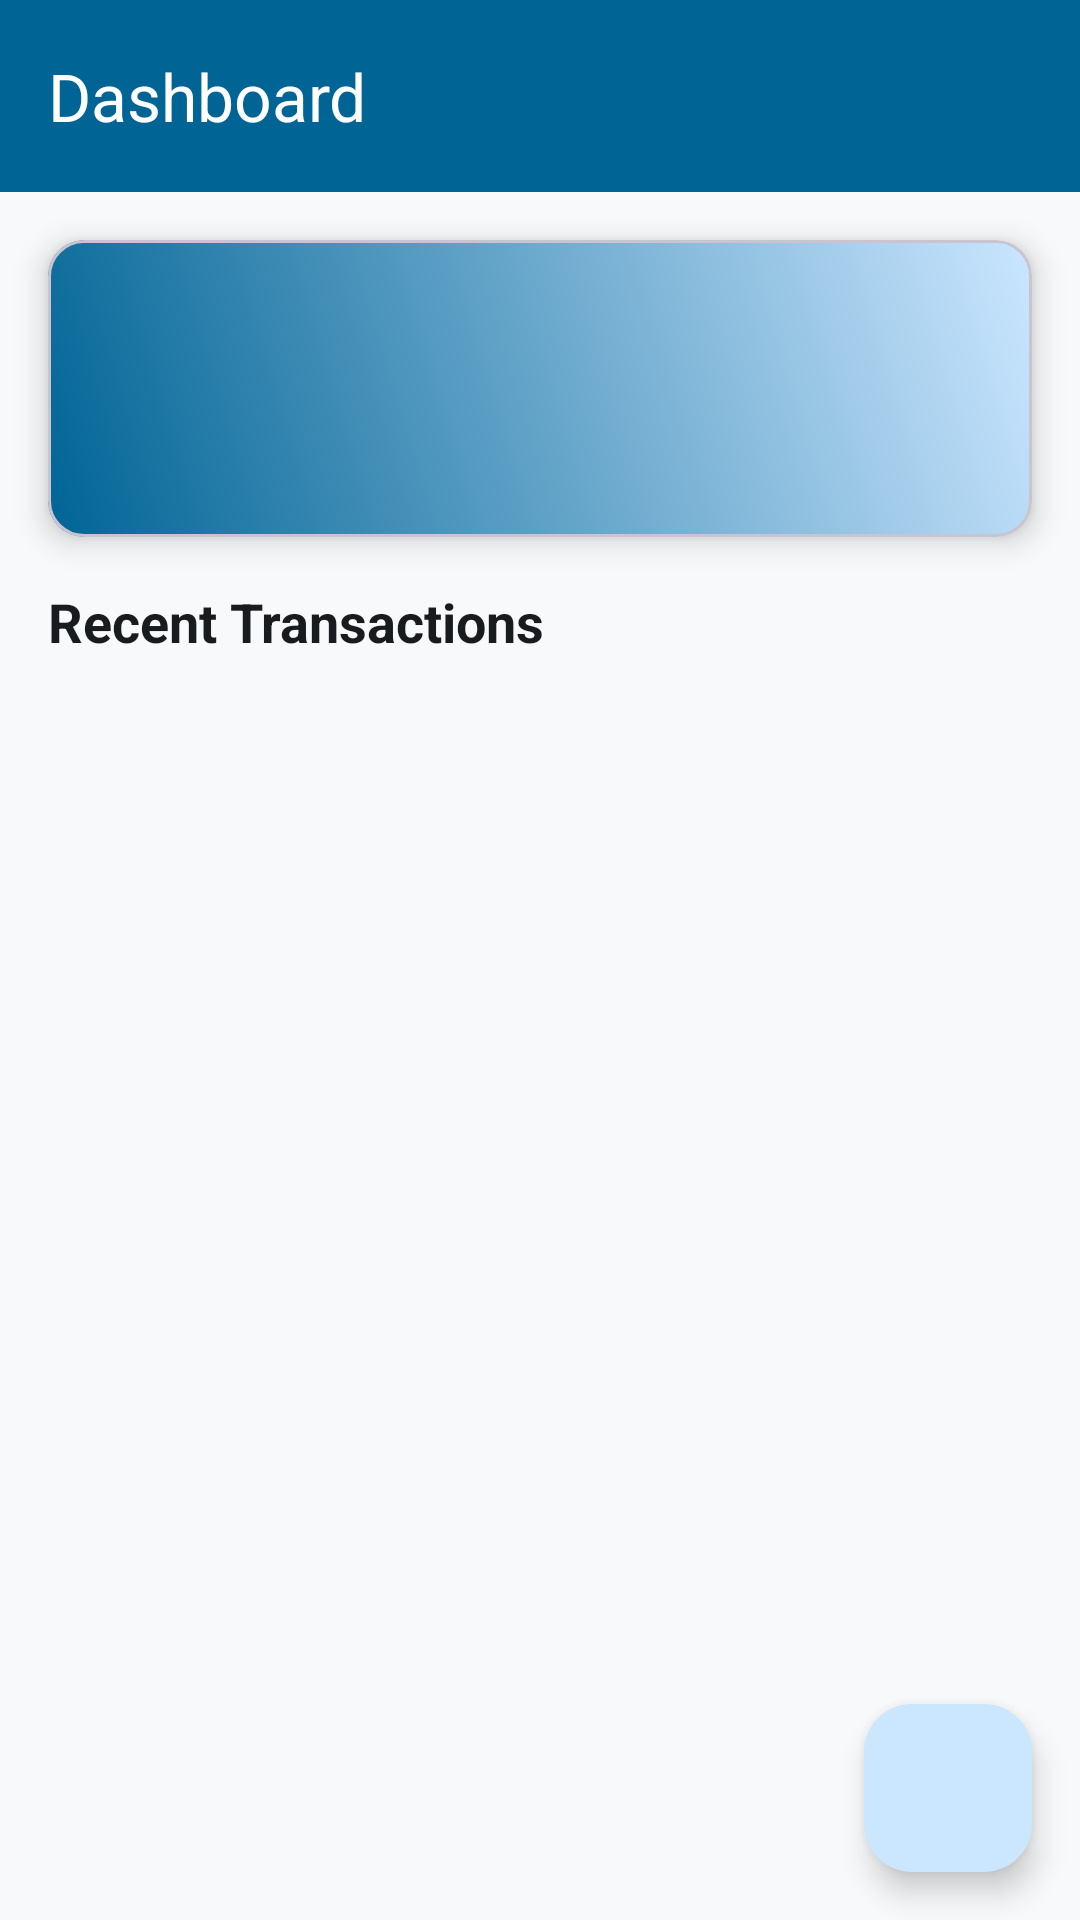

This screen was rendered from an Android layout file. Write that file and the resources it references.
<!-- AndroidManifest.xml: application theme Theme.MyApplication -->
<!-- res/layout/activity_main.xml -->
<?xml version="1.0" encoding="utf-8"?>
<androidx.coordinatorlayout.widget.CoordinatorLayout
    xmlns:android="http://schemas.android.com/apk/res/android"
    xmlns:app="http://schemas.android.com/apk/res-auto"
    xmlns:tools="http://schemas.android.com/tools"
    android:layout_width="match_parent"
    android:layout_height="match_parent"
    android:background="?attr/android:colorBackground"
    tools:context=".MainActivity">

    
    <com.google.android.material.appbar.AppBarLayout
        android:layout_width="match_parent"
        android:layout_height="wrap_content">

        <com.google.android.material.appbar.MaterialToolbar
            android:id="@+id/toolbar"
            android:layout_width="match_parent"
            android:layout_height="?attr/actionBarSize"
            app:title="Dashboard"
            android:background="?attr/colorPrimary"
            app:titleTextColor="?attr/colorOnPrimary" />
        

    </com.google.android.material.appbar.AppBarLayout>

    
    <LinearLayout
        android:layout_width="match_parent"
        android:layout_height="match_parent"
        android:orientation="vertical"
        app:layout_behavior="@string/appbar_scrolling_view_behavior">

        
        <com.google.android.material.card.MaterialCardView
            android:layout_width="match_parent"
            android:layout_height="wrap_content"
            android:layout_margin="16dp"
            app:cardCornerRadius="12dp"
            app:cardElevation="6dp">

            <LinearLayout
                android:layout_width="match_parent"
                android:layout_height="wrap_content"
                android:orientation="vertical"
                android:padding="20dp"
                android:background="@drawable/header_background">

                <TextView
                    android:id="@+id/tvWelcome"
                    android:layout_width="wrap_content"
                    android:layout_height="wrap_content"
                    tools:text="Welcome, User!"
                    android:textSize="22sp"
                    android:textStyle="bold"
                    android:textColor="?attr/colorOnPrimary"/>

                <TextView
                    android:id="@+id/tvBalanceSummary"
                    android:layout_width="wrap_content"
                    android:layout_height="wrap_content"
                    tools:text="Current Balance: Rs 15,000.00"
                    android:textSize="16sp"
                    android:layout_marginTop="8dp"
                    android:textColor="?attr/colorOnPrimary"/>
            </LinearLayout>
        </com.google.android.material.card.MaterialCardView>

        
        <TextView
            android:layout_width="wrap_content"
            android:layout_height="wrap_content"
            android:text="Recent Transactions"
            android:textSize="18sp"
            android:textStyle="bold"
            android:textColor="?attr/colorOnSurface"
            android:layout_marginStart="16dp"
            android:layout_marginBottom="8dp"/>

        
        <androidx.recyclerview.widget.RecyclerView
            android:id="@+id/recyclerView"
            android:layout_width="match_parent"
            android:layout_height="0dp"
            android:layout_weight="1"
            android:paddingStart="8dp"
            android:paddingEnd="8dp"
            tools:listitem="@layout/transaction_item_layout"/>

    </LinearLayout>

    
    <com.google.android.material.floatingactionbutton.FloatingActionButton
        android:id="@+id/fabAdd"
        android:layout_width="wrap_content"
        android:layout_height="wrap_content"
        android:layout_gravity="end|bottom"
        android:layout_margin="16dp"
        app:srcCompat="@drawable/ic_add"
        app:tint="@color/white"
        android:contentDescription="Add Transaction" />

</androidx.coordinatorlayout.widget.CoordinatorLayout>
<!-- res/layout/transaction_item_layout.xml (included above) -->
<?xml version="1.0" encoding="utf-8"?>
<com.google.android.material.card.MaterialCardView
    xmlns:android="http://schemas.android.com/apk/res/android"
    xmlns:app="http://schemas.android.com/apk/res-auto"
    xmlns:tools="http://schemas.android.com/tools"
    android:layout_width="match_parent"
    android:layout_height="wrap_content"
    android:layout_marginStart="8dp"
    android:layout_marginEnd="8dp"
    android:layout_marginTop="4dp"
    android:layout_marginBottom="4dp"
    app:cardCornerRadius="8dp"
    app:cardElevation="2dp">

    <LinearLayout
        android:layout_width="match_parent"
        android:layout_height="wrap_content"
        android:orientation="horizontal"
        android:padding="12dp"
        android:gravity="center_vertical">

        <ImageView
            android:id="@+id/ivTransactionIcon"
            android:layout_width="40dp"
            android:layout_height="40dp"
            android:padding="8dp"
            tools:src="@drawable/ic_income"
            tools:background="@drawable/icon_background_green"
            app:tint="@color/white"/>

        <LinearLayout
            android:layout_width="0dp"
            android:layout_height="wrap_content"
            android:layout_weight="1"
            android:orientation="vertical"
            android:layout_marginStart="12dp">

            <TextView
                android:id="@+id/tvCategory"
                android:layout_width="wrap_content"
                android:layout_height="wrap_content"
                tools:text="Salary"
                android:textSize="16sp"
                android:textStyle="bold"
                android:textColor="@color/black"/>

            <TextView
                android:id="@+id/tvNote"
                android:layout_width="wrap_content"
                android:layout_height="wrap_content"
                tools:text="Monthly payment"
                android:textSize="14sp"
                android:textColor="#606060"/>
        </LinearLayout>

        <LinearLayout
            android:layout_width="wrap_content"
            android:layout_height="wrap_content"
            android:orientation="vertical"
            android:gravity="end"
            android:layout_marginEnd="12dp">

            <TextView
                android:id="@+id/tvAmount"
                android:layout_width="wrap_content"
                android:layout_height="wrap_content"
                tools:text="Rs 50000"
                android:textSize="16sp"
                android:textStyle="bold"
                tools:textColor="#388E3C"/>

            <TextView
                android:id="@+id/tvDate"
                android:layout_width="wrap_content"
                android:layout_height="wrap_content"
                tools:text="05 Jan 2026"
                android:textSize="12sp"
                android:textColor="#606060"/>
        </LinearLayout>

        
        <ImageButton
            android:id="@+id/btnDelete"
            android:layout_width="48dp"
            android:layout_height="48dp"
            android:src="@drawable/ic_delete"
            android:background="?attr/selectableItemBackgroundBorderless"
            android:contentDescription="Delete Transaction"
            app:tint="#D32F2F" />

    </LinearLayout>
</com.google.android.material.card.MaterialCardView>
<!-- resources referenced by this layout -->
<resources>
  <color name="black">#FF000000</color>
  <color name="white">#FFFFFFFF</color>
  <!-- drawable header_background (drawable) -->
  <shape xmlns:android="http://schemas.android.com/apk/res/android"
      android:shape="rectangle">
  
      
      <gradient
          android:angle="45"
          android:startColor="?attr/colorPrimary"
          android:endColor="?attr/colorPrimaryContainer"
          android:type="linear" />
  
      <corners android:radius="12dp"/>
  </shape>
  <style name="Theme.MyApplication" parent="Base.Theme.MyApplication" />
  <style name="Base.Theme.MyApplication" parent="Theme.Material3.DayNight.NoActionBar">
          
          <item name="colorPrimary">@color/md_theme_light_primary</item>
          <item name="colorOnPrimary">@color/md_theme_light_onPrimary</item>
          <item name="colorPrimaryContainer">@color/md_theme_light_primaryContainer</item>
          <item name="colorOnPrimaryContainer">@color/md_theme_light_onPrimaryContainer</item>
          
          <item name="android:statusBarColor">?attr/colorPrimary</item>
          
          <item name="android:colorBackground">@color/md_theme_light_background</item>
          <item name="colorSurface">@color/md_theme_light_surface</item>
          <item name="colorOnSurface">@color/md_theme_light_onSurface</item>
      </style>
  <color name="md_theme_light_primary">#006495</color>
  <color name="md_theme_light_onPrimary">#FFFFFF</color>
  <color name="md_theme_light_primaryContainer">#CBE6FF</color>
  <color name="md_theme_light_onPrimaryContainer">#001E30</color>
  <color name="md_theme_light_background">#F8F9FA</color>
  <color name="md_theme_light_surface">#FDFBFF</color>
  <color name="md_theme_light_onSurface">#191C1E</color>
</resources>
